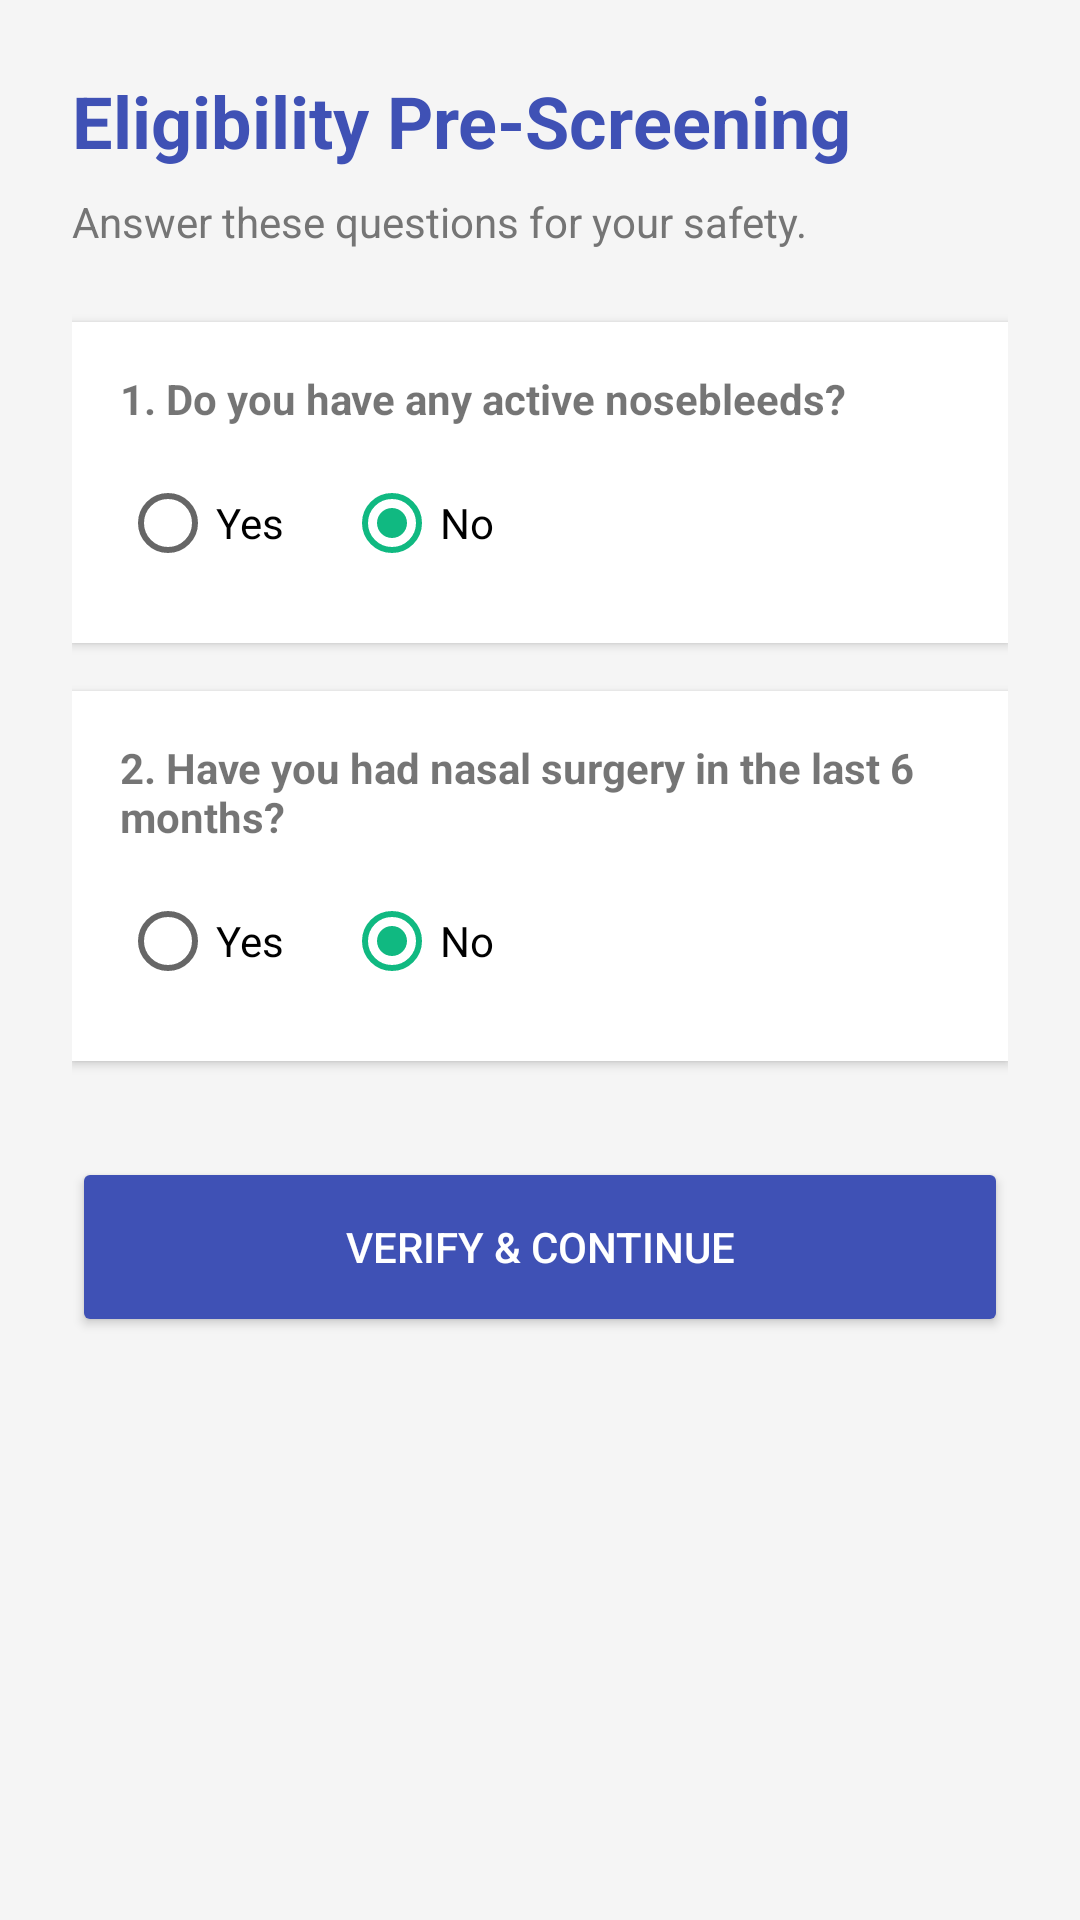

Android layout source for this screen:
<!-- AndroidManifest.xml: application theme Theme.ClinicApp -->
<!-- res/layout/activity_eligibility.xml -->
<?xml version="1.0" encoding="utf-8"?>
<ScrollView xmlns:android="http://schemas.android.com/apk/res/android"
    android:layout_width="match_parent"
    android:layout_height="match_parent"
    android:background="#F5F5F5"
    android:fillViewport="true">

    <LinearLayout
        android:layout_width="match_parent"
        android:layout_height="wrap_content"
        android:orientation="vertical"
        android:padding="24dp">

        <TextView
            android:layout_width="match_parent"
            android:layout_height="wrap_content"
            android:layout_marginBottom="8dp"
            android:text="@string/eligibility_title"
            android:textColor="#3F51B5"
            android:textSize="24sp"
            android:textStyle="bold" />

        <TextView
            android:layout_width="match_parent"
            android:layout_height="wrap_content"
            android:layout_marginBottom="24dp"
            android:text="@string/eligibility_subtitle"
            android:textColor="#757575"
            android:textSize="14sp" />

        
        <LinearLayout
            android:layout_width="match_parent"
            android:layout_height="wrap_content"
            android:layout_marginBottom="16dp"
            android:background="#FFFFFF"
            android:elevation="2dp"
            android:orientation="vertical"
            android:padding="16dp">

            <TextView
                android:layout_width="match_parent"
                android:layout_height="wrap_content"
                android:layout_marginBottom="8dp"
                android:text="@string/q_nosebleed"
                android:textStyle="bold" />

            <RadioGroup
                android:id="@+id/rgNosebleed"
                android:layout_width="match_parent"
                android:layout_height="wrap_content"
                android:orientation="horizontal">

                <RadioButton
                    android:id="@+id/rbNosebleedYes"
                    android:layout_width="wrap_content"
                    android:layout_height="wrap_content"
                    android:layout_marginEnd="20dp"
                    android:text="@string/yes" />

                <RadioButton
                    android:id="@+id/rbNosebleedNo"
                    android:layout_width="wrap_content"
                    android:layout_height="wrap_content"
                    android:checked="true"
                    android:text="@string/no" />
            </RadioGroup>
        </LinearLayout>

        
        <LinearLayout
            android:layout_width="match_parent"
            android:layout_height="wrap_content"
            android:layout_marginBottom="16dp"
            android:background="#FFFFFF"
            android:elevation="2dp"
            android:orientation="vertical"
            android:padding="16dp">

            <TextView
                android:layout_width="match_parent"
                android:layout_height="wrap_content"
                android:layout_marginBottom="8dp"
                android:text="@string/q_surgery"
                android:textStyle="bold" />

            <RadioGroup
                android:id="@+id/rgSurgery"
                android:layout_width="match_parent"
                android:layout_height="wrap_content"
                android:orientation="horizontal">

                <RadioButton
                    android:id="@+id/rbSurgeryYes"
                    android:layout_width="wrap_content"
                    android:layout_height="wrap_content"
                    android:layout_marginEnd="20dp"
                    android:text="@string/yes" />

                <RadioButton
                    android:id="@+id/rbSurgeryNo"
                    android:layout_width="wrap_content"
                    android:layout_height="wrap_content"
                    android:checked="true"
                    android:text="@string/no" />
            </RadioGroup>
        </LinearLayout>

        <Button
            android:id="@+id/btnCheckEligibility"
            android:layout_width="match_parent"
            android:layout_height="60dp"
            android:layout_marginTop="16dp"
            android:backgroundTint="#3F51B5"
            android:text="@string/verify_continue"
            android:textColor="#FFFFFF" />

    </LinearLayout>
</ScrollView>
<!-- resources referenced by this layout -->
<resources>
  <string name="eligibility_subtitle">Answer these questions for your safety.</string>
  <string name="eligibility_title">Eligibility Pre-Screening</string>
  <string name="no">No</string>
  <string name="q_nosebleed">1. Do you have any active nosebleeds?</string>
  <string name="q_surgery">2. Have you had nasal surgery in the last 6 months?</string>
  <string name="verify_continue">Verify &amp; Continue</string>
  <string name="yes">Yes</string>
  <style name="Theme.ClinicApp" parent="Theme.MaterialComponents.Light.NoActionBar">
          <item name="colorPrimary">@color/primaryColor</item>
          <item name="colorPrimaryVariant">@color/primaryDarkColor</item>
          <item name="colorOnPrimary">@color/surfaceColor</item>
          <item name="colorSecondary">@color/secondaryColor</item>
          <item name="colorOnSecondary">@color/surfaceColor</item>
          <item name="android:statusBarColor">?attr/colorPrimaryVariant</item>
          <item name="android:windowBackground">@color/backgroundColor</item>
      </style>
  <color name="primaryColor">#2563EB</color>
  <color name="primaryDarkColor">#1E40AF</color>
  <color name="surfaceColor">#FFFFFF</color>
  <color name="secondaryColor">#10B981</color>
  <color name="backgroundColor">#F3F4F6</color>
</resources>
